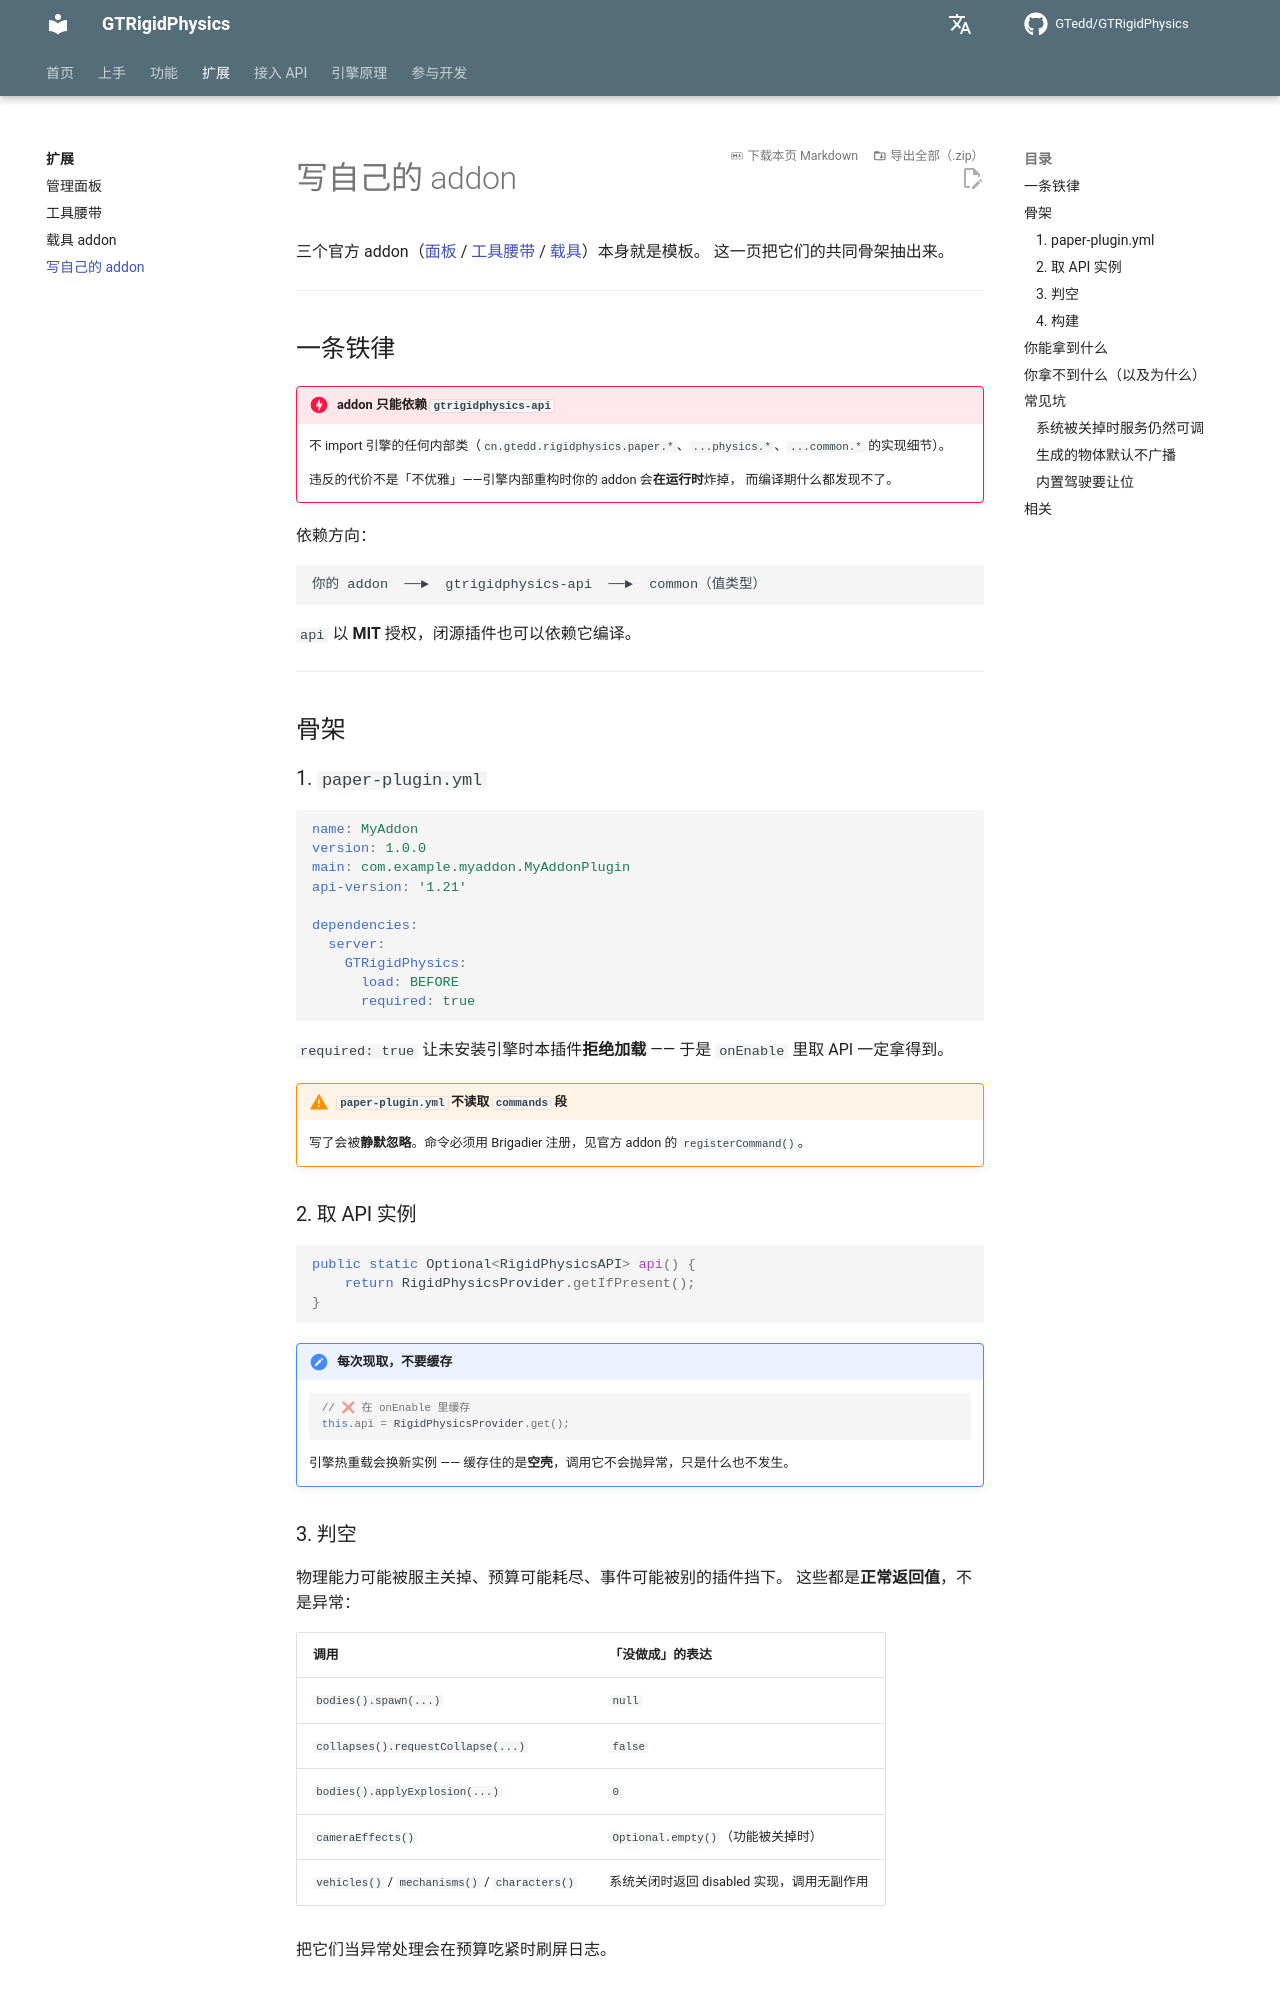

repository: GTedd/GTRigidPhysics · page: addons/writing/index.html · generator: mkdocs

# 写自己的 addon

三个官方 addon（[面板](panel.md) / [工具腰带](toolbelt.md) / [载具](vehicle.md)）本身就是模板。
这一页把它们的共同骨架抽出来。

---

## 一条铁律

!!! danger "addon 只能依赖 `gtrigidphysics-api`"
    不 import 引擎的任何内部类（`cn.gtedd.rigidphysics.paper.*`、`...physics.*`、`...common.*` 的实现细节）。

    违反的代价不是「不优雅」——引擎内部重构时你的 addon 会**在运行时**炸掉，
    而编译期什么都发现不了。

依赖方向：

```
你的 addon  ──►  gtrigidphysics-api  ──►  common（值类型）
```

`api` 以 **MIT** 授权，闭源插件也可以依赖它编译。

---

## 骨架

### 1. `paper-plugin.yml`

```yaml
name: MyAddon
version: 1.0.0
main: com.example.myaddon.MyAddonPlugin
api-version: '1.21'

dependencies:
  server:
    GTRigidPhysics:
      load: BEFORE
      required: true
```

`required: true` 让未安装引擎时本插件**拒绝加载** —— 于是 `onEnable` 里取 API 一定拿得到。

!!! warning "`paper-plugin.yml` 不读取 `commands` 段"
    写了会被**静默忽略**。命令必须用 Brigadier 注册，见官方 addon 的 `registerCommand()`。

### 2. 取 API 实例

```java
public static Optional<RigidPhysicsAPI> api() {
    return RigidPhysicsProvider.getIfPresent();
}
```

!!! important "每次现取，不要缓存"
    ```java
    // ❌ 在 onEnable 里缓存
    this.api = RigidPhysicsProvider.get();
    ```

    引擎热重载会换新实例 —— 缓存住的是**空壳**，调用它不会抛异常，只是什么也不发生。

### 3. 判空

物理能力可能被服主关掉、预算可能耗尽、事件可能被别的插件挡下。
这些都是**正常返回值**，不是异常：

| 调用 | 「没做成」的表达 |
|---|---|
| `bodies().spawn(...)` | `null` |
| `collapses().requestCollapse(...)` | `false` |
| `bodies().applyExplosion(...)` | `0` |
| `cameraEffects()` | `Optional.empty()`（功能被关掉时） |
| `vehicles()` / `mechanisms()` / `characters()` | 系统关闭时返回 disabled 实现，调用无副作用 |

把它们当异常处理会在预算吃紧时刷屏日志。
